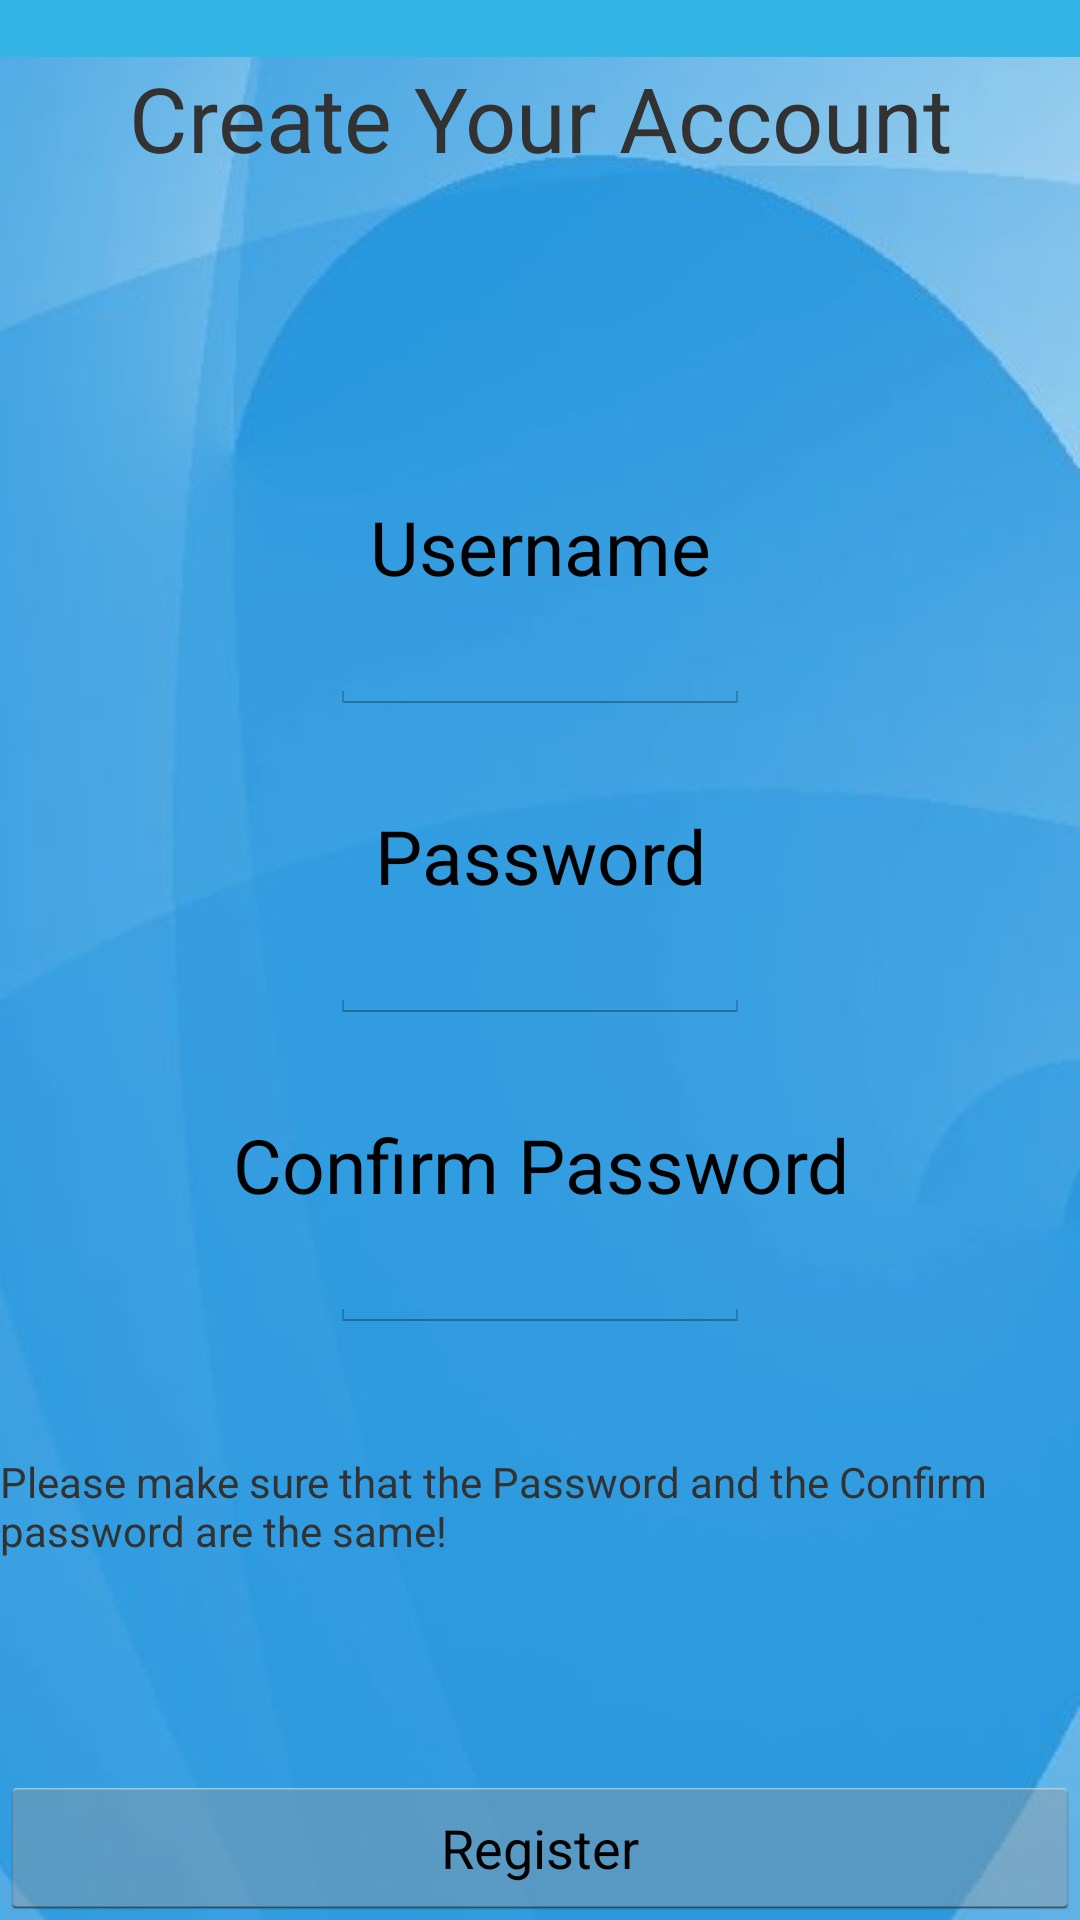

Layout XML and referenced resources for this Android screen:
<!-- AndroidManifest.xml: application theme android:Theme.Holo.Light.DarkActionBar -->
<!-- res/layout/registration_view.xml -->
<?xml version="1.0" encoding="utf-8"?>
<RelativeLayout xmlns:android="http://schemas.android.com/apk/res/android"
    android:layout_width="fill_parent"
    android:layout_height="wrap_content"
    android:background="@drawable/register">

    <TextView
        android:id="@+id/passwordError"
        android:layout_width="wrap_content"
        android:layout_height="wrap_content"
        android:layout_below="@+id/linearLayout1"
        android:text="@string/PasswordError" />

    <LinearLayout
        android:id="@+id/LinearLayout5"
        android:layout_width="match_parent"
        android:layout_height="wrap_content"
        android:layout_alignParentLeft="true"
 
        android:background="#33b5e5"
        android:orientation="vertical"
        android:paddingBottom="9dp"
        android:paddingTop="10dp"
        android:textColor="#fff" >
    </LinearLayout>

    <Button
        android:id="@+id/toRegisterButton"
        android:layout_width="fill_parent"
        android:layout_height="wrap_content"
        android:layout_alignParentBottom="true"
        android:layout_alignParentLeft="true"
        android:text="Register" />

    <TextView
        android:id="@+id/RegisterTitle"
        
        android:layout_width="fill_parent"
        android:layout_height="wrap_content"
         
        android:layout_below="@+id/LinearLayout5"
        android:gravity="center"
        android:shadowDx="1"
        android:shadowDy="1"
        android:shadowRadius="1.3"
        android:text="Create Your Account"
        android:textSize="30sp" />

    <LinearLayout
        android:id="@+id/linearLayout1"
        android:layout_width="match_parent"
        android:layout_height="wrap_content"
        android:layout_alignParentLeft="true"
        android:layout_centerVertical="true"
        android:orientation="vertical"
        android:padding="10dip" >

        <TextView
            android:id="@+id/profilelogintext"
            android:layout_width="fill_parent"
            android:layout_height="wrap_content"
            android:gravity="center"
            android:text="Username"
            android:textAppearance="?android:attr/textAppearanceMedium"
            android:textSize="25sp" />

        <EditText
            android:id="@+id/new_User"
            android:layout_width="fill_parent"
            android:layout_height="wrap_content"
            android:layout_marginBottom="30dip"
            android:layout_marginLeft="100dp"
            android:layout_marginRight="100dp"
            android:ems="10"
            android:inputType="textEmailAddress" />

        <TextView
            android:id="@+id/loginName"
            android:layout_width="fill_parent"
            android:layout_height="wrap_content"
            android:gravity="center"
            android:text="@string/Password"
            android:textAppearance="?android:attr/textAppearanceMedium"
            android:textSize="25sp" />

        <EditText
            android:id="@+id/editConfirmPassword"
            android:layout_width="fill_parent"
            android:layout_height="wrap_content"
            android:layout_marginBottom="30dip"
            android:layout_marginLeft="100dp"
            android:layout_marginRight="100dp"
            android:ems="10"
            android:inputType="textPassword" />

        
        <TextView
            android:id="@+id/Points"
            android:layout_width="fill_parent"
            android:layout_height="wrap_content"
            android:gravity="center"
            android:text="@string/ConfirmPassword"
            android:textAppearance="?android:attr/textAppearanceMedium"
            android:textSize="25sp" />

        <EditText
            android:id="@+id/editPassword"
            android:layout_width="fill_parent"
            android:layout_height="wrap_content"
            android:layout_marginBottom="30dip"
            android:layout_marginLeft="100dp"
            android:layout_marginRight="100dp"
            android:ems="10"
            android:inputType="textPassword" />
    </LinearLayout>

</RelativeLayout>
<!-- resources referenced by this layout -->
<resources>
  <!-- drawable register: png bitmap (drawable-hdpi, 57133 bytes) -->
  <string name="ConfirmPassword">Confirm Password</string>
  <string name="Password">Password</string>
  <string name="PasswordError">Please make sure that the Password and the Confirm password are the same!</string>
</resources>
